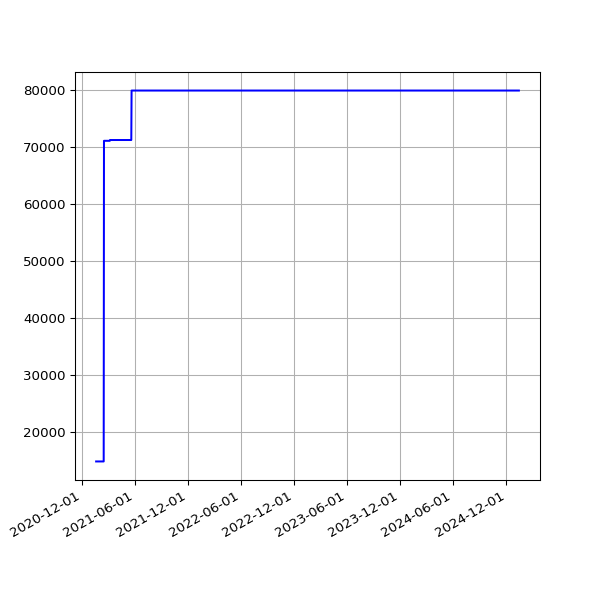

Values plotted in this chart, from the file beside it:
date, value
2021-01-19 19:18:48 +0000, 14757
2021-01-20 19:28:28 +0000, 14757
2021-01-21 19:26:17 +0000, 14757
2021-01-22 19:23:19 +0000, 14757
2021-01-23 19:22:16 +0000, 14757
2021-01-24 19:26:50 +0000, 14757
2021-01-25 19:31:56 +0000, 14757
2021-01-26 19:27:31 +0000, 14757
2021-01-27 19:56:12 +0000, 14757
2021-01-28 19:16:03 +0000, 14757
2021-01-30 15:50:06 +0000, 14757
2021-02-03 19:34:59 +0000, 14757
2021-02-04 19:20:54 +0000, 14757
2021-02-05 19:27:13 +0000, 14757
2021-02-06 19:23:10 +0000, 14757
2021-02-07 19:27:31 +0000, 14757
2021-02-08 19:22:50 +0000, 14757
2021-02-09 19:25:28 +0000, 14757
2021-02-10 19:32:11 +0000, 14757
2021-02-11 19:20:26 +0000, 14757
2021-02-12 19:23:23 +0000, 14757
2021-02-13 19:20:32 +0000, 14757
2021-02-14 19:25:25 +0000, 14757
2021-02-15 19:25:23 +0000, 71030
2021-02-16 19:22:33 +0000, 71030
2021-02-17 20:11:13 +0000, 71030
2021-02-18 20:08:32 +0000, 71030
2021-02-19 20:15:44 +0000, 71030
2021-02-20 20:16:25 +0000, 71030
2021-02-21 20:33:04 +0000, 71030
2021-02-22 20:21:21 +0000, 71030
2021-02-23 20:24:42 +0000, 71030
2021-02-24 20:12:00 +0000, 71030
2021-02-25 19:23:54 +0000, 71030
2021-02-26 19:22:45 +0000, 71030
2021-02-27 19:22:04 +0000, 71030
2021-02-28 19:26:02 +0000, 71030
2021-03-01 19:21:07 +0000, 71030
2021-03-02 19:18:40 +0000, 71030
2021-03-03 19:28:17 +0000, 71030
2021-03-04 19:14:18 +0000, 71030
2021-03-05 19:21:02 +0000, 71030
2021-03-06 19:21:30 +0000, 71030
2021-03-07 19:17:15 +0000, 71030
2021-03-08 19:18:50 +0000, 71170
2021-03-09 19:20:36 +0000, 71170
2021-03-10 20:23:07 +0000, 71170
2021-03-11 19:51:51 +0000, 71170
2021-03-12 19:54:46 +0000, 71170
2021-03-13 19:49:21 +0000, 71170
2021-03-14 19:47:44 +0000, 71170
2021-03-15 19:53:21 +0000, 71170
2021-03-16 19:45:46 +0000, 71170
2021-03-17 19:54:10 +0000, 71170
2021-03-18 19:41:10 +0000, 71170
2021-03-19 19:42:06 +0000, 71170
2021-03-20 19:38:39 +0000, 71170
2021-03-21 19:49:20 +0000, 71170
2021-03-22 19:45:35 +0000, 71170
2021-03-23 19:39:22 +0000, 71170
... 1,057 more rows
